Labelled photos from "dataset", an image-classification folder in norvy19/proyecto-aves. The possible labels are: Dacnis Carinegro, Tangara Cabecibaya, Tangara Carafuego, Tangara Cenicienta, Tangara Coronigualda, Tangara Dorada, Tangara Goliplateada, Tangara Golondrina, Tangara Verdinegra.

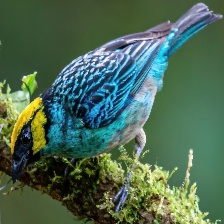
Label: Tangara Coronigualda

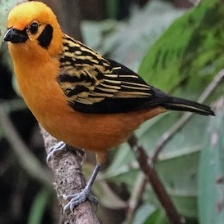
Label: Tangara Dorada

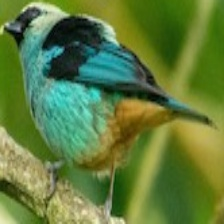
Label: Tangara Verdinegra

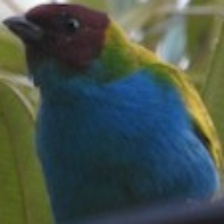
Label: Tangara Cabecibaya

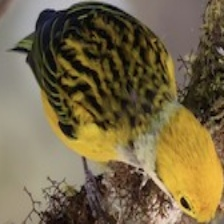
Label: Tangara Goliplateada

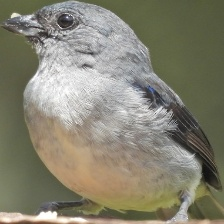
Label: Tangara Cenicienta
